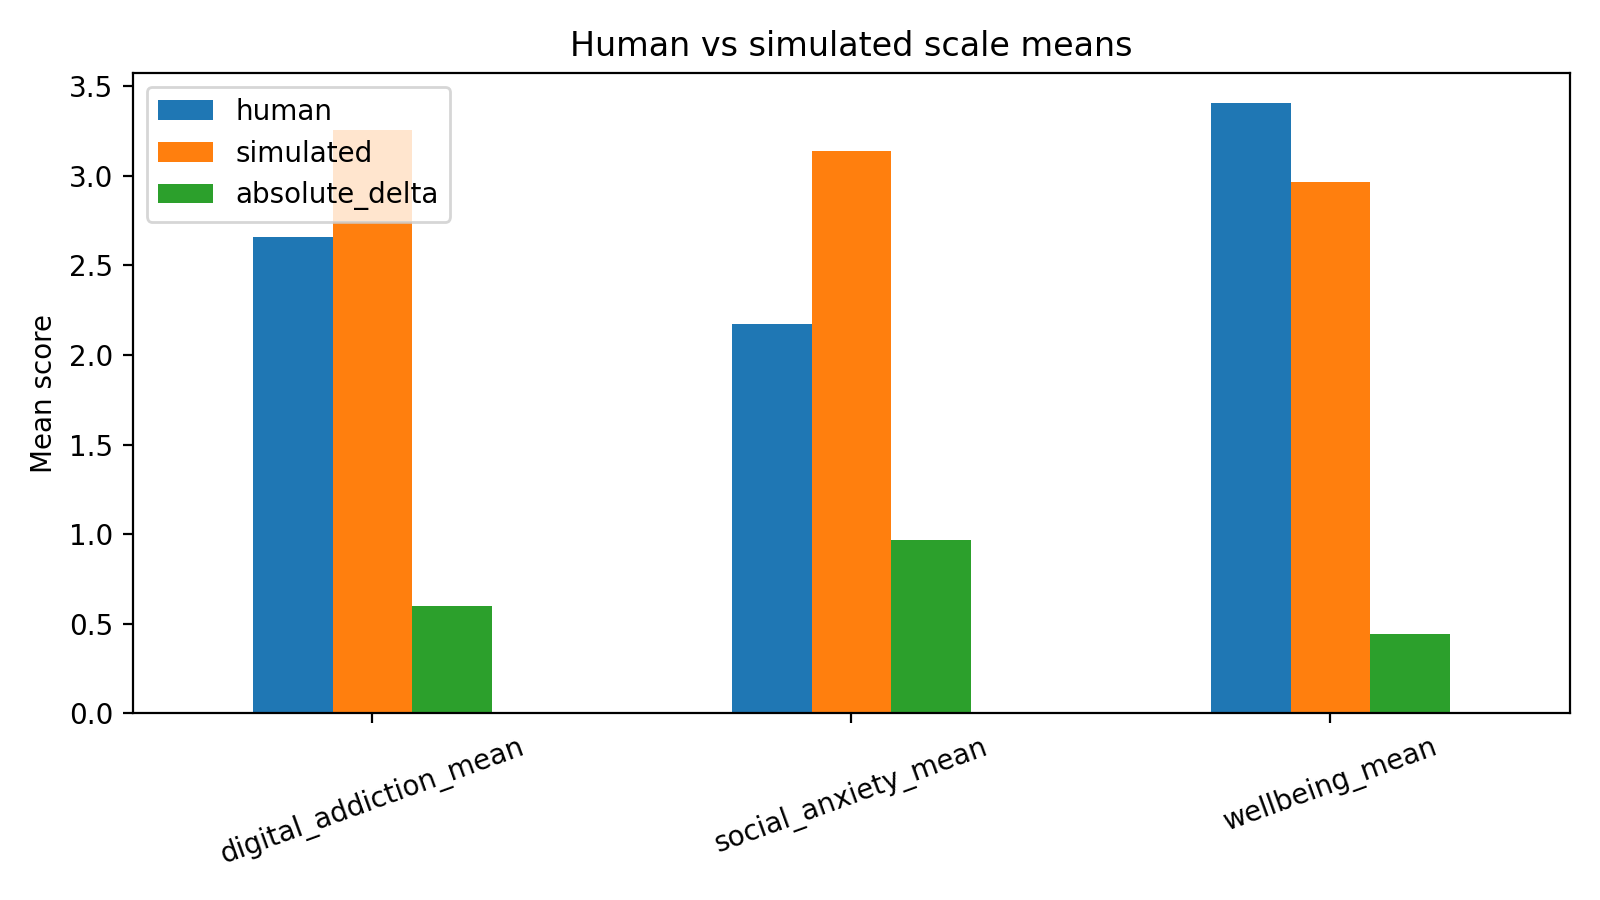

The data file committed next to this chart (first rows):
scale, human, simulated, absolute_delta
digital_addiction_mean, 2.659, 3.256, 0.5971
social_anxiety_mean, 2.171, 3.138, 0.9678
wellbeing_mean, 3.406, 2.963, 0.4425
